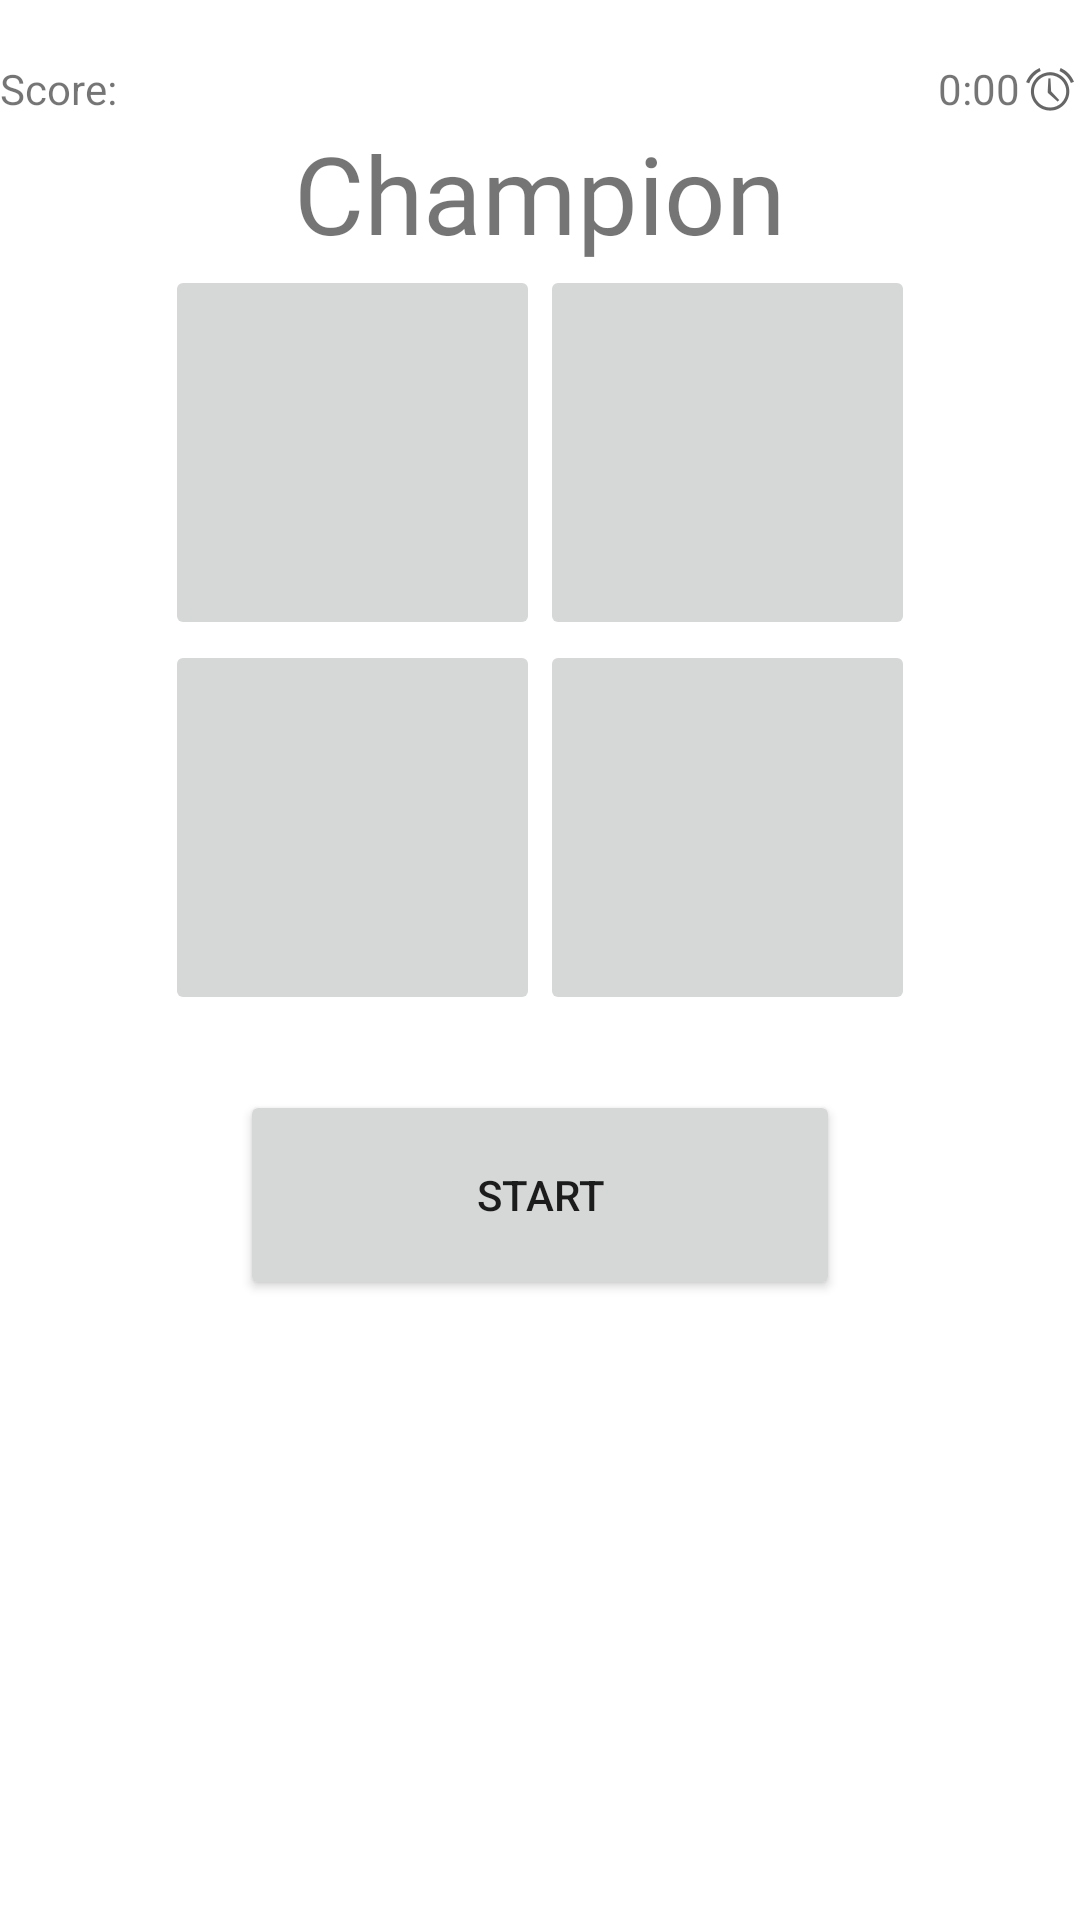

Android layout source for this screen:
<!-- AndroidManifest.xml: application theme Theme.QuizTest2 -->
<!-- res/layout/activity_champion_quiz_training.xml -->
<?xml version="1.0" encoding="utf-8"?>
<RelativeLayout xmlns:android="http://schemas.android.com/apk/res/android"
    xmlns:app="http://schemas.android.com/apk/res-auto"
    xmlns:tools="http://schemas.android.com/tools"
    android:id="@+id/RelativeLayout"
    android:layout_width="match_parent"
    android:layout_height="match_parent"
    android:layout_gravity="center"
    android:gravity="center"
    android:orientation="vertical"
    android:visibility="visible"
    tools:context=".championQuizActivities.ChampionQuizTraining"
    tools:viewBindingIgnore="true">

    <LinearLayout
        android:id="@+id/postGameLayout"
        android:layout_width="match_parent"
        android:layout_height="match_parent"
        android:gravity="center|center_horizontal|center_vertical"
        android:orientation="vertical"
        android:visibility="invisible">

        <TextView
            android:id="@+id/tvFinalScore"
            android:layout_width="match_parent"
            android:layout_height="wrap_content"
            android:freezesText="true"
            android:gravity="center"
            android:text="@string/final_score_default"
            android:textSize="50sp"
            android:visibility="visible" />


        <TextView
            android:id="@+id/tvFinalAccuracy"
            android:layout_width="match_parent"
            android:layout_height="wrap_content"
            android:freezesText="true"
            android:gravity="center"
            android:text="@string/final_accuracy_default"
            android:textSize="45sp"
            android:visibility="visible" />

        <TextView
            android:id="@+id/tvFinalTime"
            android:layout_width="match_parent"
            android:layout_height="wrap_content"
            android:layout_gravity="center"
            android:gravity="center"
            android:text="@string/final_time_default"
            android:textSize="50sp"
            android:visibility="visible" />

        <Space
            android:layout_width="match_parent"
            android:layout_height="250dp"
            android:visibility="visible" />

        <Button
            android:id="@+id/returnButton"
            android:layout_width="wrap_content"
            android:layout_height="wrap_content"
            android:freezesText="true"
            android:text="@string/final_return_menu"
            android:visibility="visible" />

        <Button
            android:id="@+id/retryButton"
            android:layout_width="match_parent"
            android:layout_height="wrap_content"
            android:freezesText="true"
            android:text="@string/retry_button"
            android:visibility="visible" />

    </LinearLayout>

    <LinearLayout
        android:id="@+id/gameLayout"
        android:layout_width="match_parent"
        android:layout_height="match_parent"
        android:orientation="vertical">

        <Space
            android:layout_width="match_parent"
            android:layout_height="20dp" />

        <LinearLayout
            android:layout_width="match_parent"
            android:layout_height="wrap_content"
            android:orientation="horizontal">

            <TextView
                android:id="@+id/scoreViewText"
                android:layout_width="wrap_content"
                android:layout_height="wrap_content"
                android:layout_weight="1"
                android:freezesText="true"
                android:text="@string/score_text" />

            <TextView
                android:id="@+id/wrongsViewText"
                android:layout_width="wrap_content"
                android:layout_height="wrap_content"
                android:layout_weight="3"
                android:gravity="end"
                android:text="@string/timer_default" />

            <ImageView
                android:id="@+id/timerImageView"
                android:layout_width="20dp"
                android:layout_height="20dp"
                android:layout_weight="0"
                android:cropToPadding="false"
                android:scaleType="center"
                app:srcCompat="@android:drawable/ic_lock_idle_alarm" />
        </LinearLayout>

        <TextView
            android:id="@+id/championText"
            android:layout_width="match_parent"
            android:layout_height="wrap_content"
            android:layout_gravity="center"
            android:fontFamily="@font/average"
            android:freezesText="true"
            android:gravity="center"
            android:text="@string/default_champpick"
            android:textSize="36sp" />

        <LinearLayout
            android:layout_width="match_parent"
            android:layout_height="wrap_content"
            android:layout_gravity="center"
            android:gravity="center">

            <ImageButton
                android:id="@+id/btnAns1"
                android:layout_width="125dp"
                android:layout_height="125dp"
                android:contentDescription="@android:string/untitled"
                android:padding="5dp"
                android:scaleType="centerCrop"
                android:src="@drawable/defaultchampion" />

            <ImageButton
                android:id="@+id/btnAns2"
                android:layout_width="125dp"
                android:layout_height="125dp"
                android:contentDescription="@android:string/untitled"
                android:padding="5dp"
                android:scaleType="centerCrop"
                app:srcCompat="@drawable/defaultchampion" />

        </LinearLayout>

        <LinearLayout
            android:layout_width="match_parent"
            android:layout_height="wrap_content"
            android:layout_gravity="center"
            android:gravity="center"
            android:orientation="horizontal">

            <ImageButton
                android:id="@+id/btnAns3"
                android:layout_width="125dp"
                android:layout_height="125dp"
                android:adjustViewBounds="false"
                android:contentDescription="@android:string/untitled"
                android:cropToPadding="false"
                android:padding="5dp"
                android:scaleType="centerCrop"
                app:srcCompat="@drawable/defaultchampion" />

            <ImageButton
                android:id="@+id/btnAns4"
                android:layout_width="125dp"
                android:layout_height="125dp"
                android:contentDescription="@android:string/untitled"
                android:padding="5dp"
                android:scaleType="centerCrop"
                app:srcCompat="@drawable/defaultchampion" />

        </LinearLayout>

        <Space
            android:layout_width="match_parent"
            android:layout_height="25dp" />

        <LinearLayout
            android:layout_width="match_parent"
            android:layout_height="wrap_content"
            android:gravity="center"
            android:orientation="horizontal">

            <Button
                android:id="@+id/startQuizButton"
                android:layout_width="200dp"
                android:layout_height="70dp"
                android:layout_weight="0"
                android:gravity="center"
                android:text="@string/countdown_button_default"
                android:visibility="visible" />
        </LinearLayout>

    </LinearLayout>

</RelativeLayout>
<!-- resources referenced by this layout -->
<resources>
  <string name="countdown_button_default">START</string>
  <string name="default_champpick">Champion</string>
  <string name="final_accuracy_default">Accuracy : 0%</string>
  <string name="final_return_menu">Return To Main Menu</string>
  <string name="final_score_default">Final Score: 0</string>
  <string name="final_time_default">Done in: 0:00</string>
  <string name="retry_button">Retry</string>
  <string name="score_text">Score:</string>
  <string name="timer_default">0:00</string>
  <style name="Theme.QuizTest2" parent="Theme.MaterialComponents.DayNight.NoActionBar">
          
          <item name="colorPrimary">@color/purple_500</item>
          <item name="colorPrimaryVariant">@color/purple_700</item>
          <item name="colorOnPrimary">@color/white</item>
          
          <item name="colorSecondary">@color/teal_200</item>
          <item name="colorSecondaryVariant">@color/teal_700</item>
          <item name="colorOnSecondary">@color/black</item>
          
          <item name="android:statusBarColor" tools:targetApi="l">?attr/colorPrimaryVariant</item>
          
      </style>
  <color name="purple_500">#FF6200EE</color>
  <color name="purple_700">#FF3700B3</color>
  <color name="white">#FFFFFFFF</color>
  <color name="teal_200">#FF03DAC5</color>
  <color name="teal_700">#FF018786</color>
  <color name="black">#FF000000</color>
</resources>
